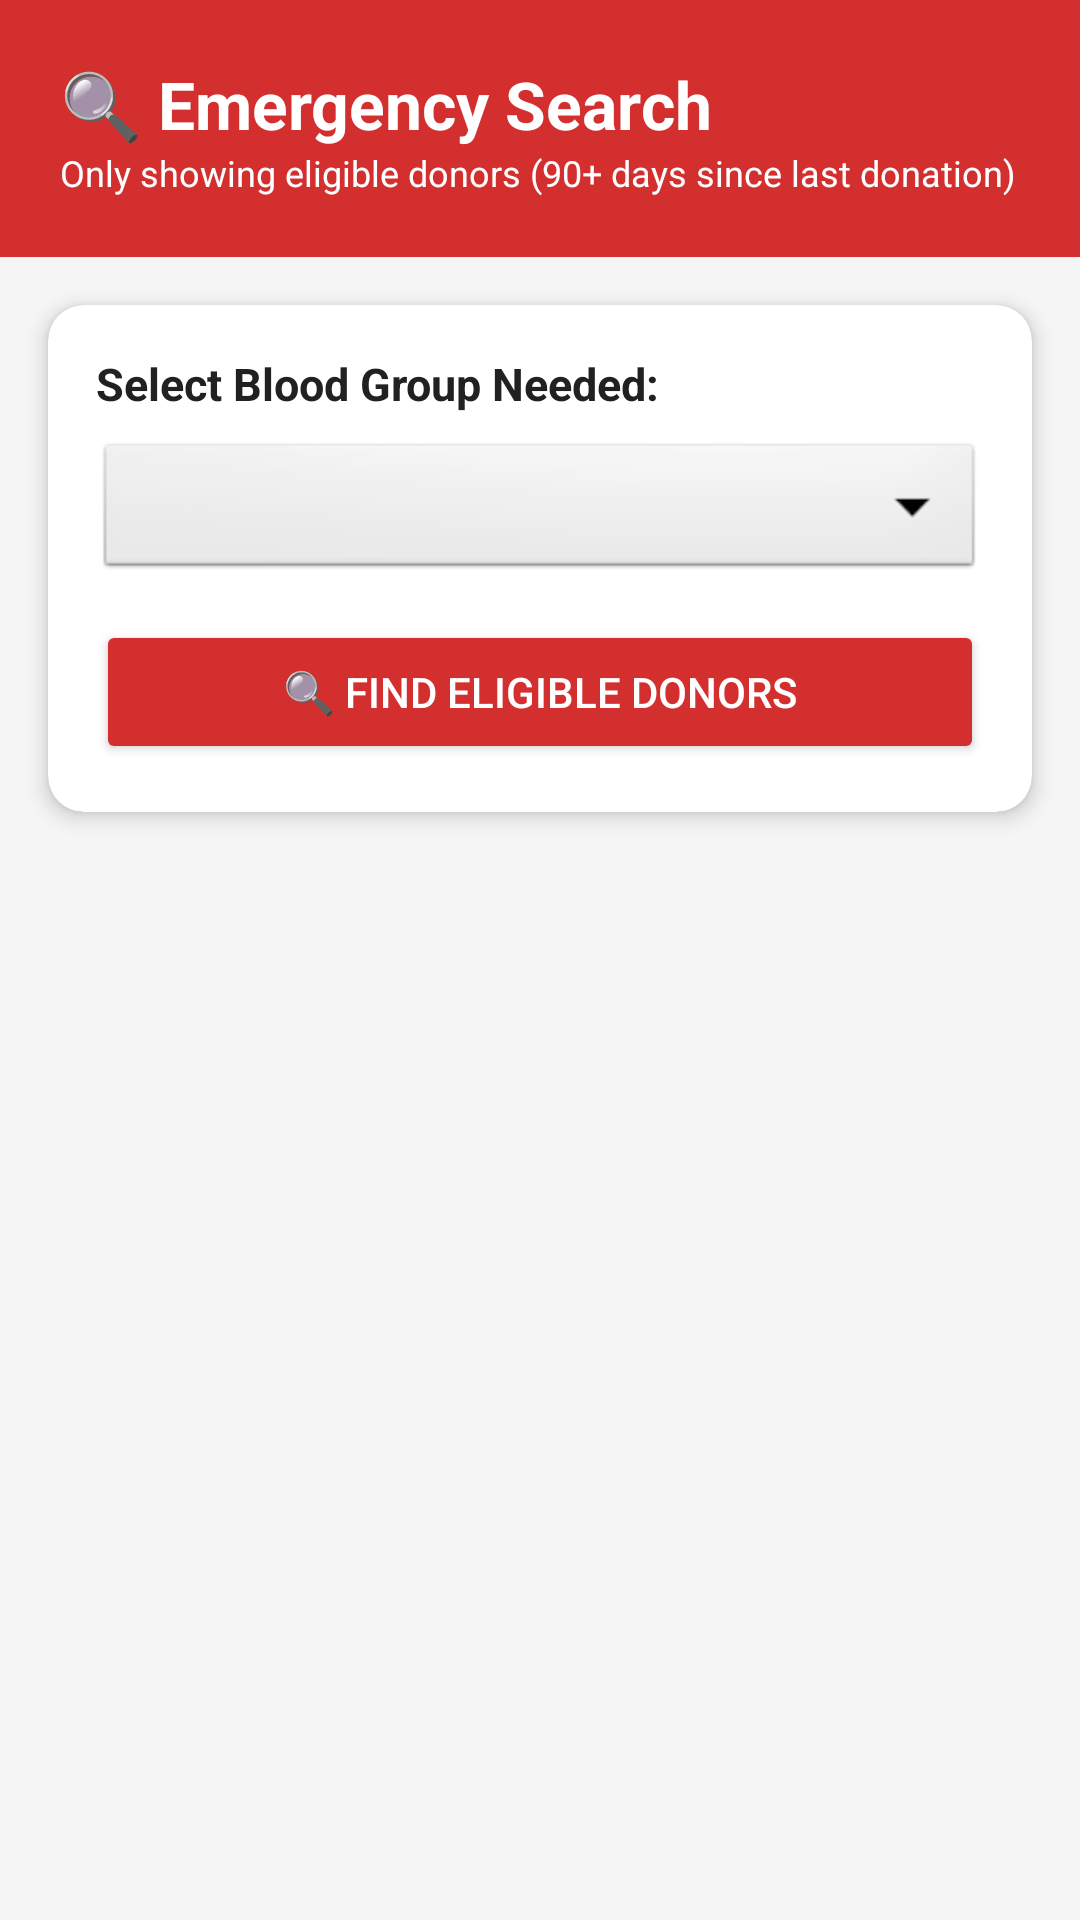

Write the Android layout XML for this screen, with the resource values it uses.
<!-- AndroidManifest.xml: application theme Theme.BloodBridge -->
<!-- res/layout/activity_search.xml -->
<?xml version="1.0" encoding="utf-8"?>
<LinearLayout xmlns:android="http://schemas.android.com/apk/res/android"
    android:layout_width="match_parent"
    android:layout_height="match_parent"
    android:background="@color/light_gray"
    android:orientation="vertical">

    
    <LinearLayout
        android:layout_width="match_parent"
        android:layout_height="wrap_content"
        android:background="@color/red_primary"
        android:orientation="vertical"
        android:padding="20dp">

        <TextView
            android:layout_width="wrap_content"
            android:layout_height="wrap_content"
            android:text="🔍 Emergency Search"
            android:textColor="@color/white"
            android:textSize="22sp"
            android:textStyle="bold" />

        <TextView
            android:layout_width="wrap_content"
            android:layout_height="wrap_content"
            android:text="Only showing eligible donors (90+ days since last donation)"
            android:textColor="@color/white"
            android:textSize="12sp" />

    </LinearLayout>

    
    <androidx.cardview.widget.CardView
        android:layout_width="match_parent"
        android:layout_height="wrap_content"
        android:layout_margin="16dp"
        app:cardCornerRadius="12dp"
        app:cardElevation="4dp"
        xmlns:app="http://schemas.android.com/apk/res-auto">

        <LinearLayout
            android:layout_width="match_parent"
            android:layout_height="wrap_content"
            android:orientation="vertical"
            android:padding="16dp">

            <TextView
                android:layout_width="wrap_content"
                android:layout_height="wrap_content"
                android:text="Select Blood Group Needed:"
                android:textColor="@color/text_dark"
                android:textSize="15sp"
                android:textStyle="bold" />

            <Spinner
                android:id="@+id/spinnerBloodGroup"
                android:layout_width="match_parent"
                android:layout_height="wrap_content"
                android:layout_marginTop="8dp"
                android:layout_marginBottom="12dp"
                android:background="@android:drawable/btn_dropdown" />

            <Button
                android:id="@+id/btnSearch"
                android:layout_width="match_parent"
                android:layout_height="wrap_content"
                android:text="🔍 Find Eligible Donors"
                android:backgroundTint="@color/red_primary"
                android:textColor="@color/white" />

        </LinearLayout>

    </androidx.cardview.widget.CardView>

    
    <TextView
        android:id="@+id/tvResultCount"
        android:layout_width="wrap_content"
        android:layout_height="wrap_content"
        android:layout_marginHorizontal="16dp"
        android:layout_marginBottom="8dp"
        android:textColor="@color/text_gray"
        android:textSize="13sp" />

    <androidx.recyclerview.widget.RecyclerView
        android:id="@+id/recyclerDonors"
        android:layout_width="match_parent"
        android:layout_height="match_parent"
        android:padding="8dp" />

</LinearLayout>
<!-- resources referenced by this layout -->
<resources>
  <color name="light_gray">#F5F5F5</color>
  <color name="red_primary">#D32F2F</color>
  <color name="text_dark">#212121</color>
  <color name="text_gray">#757575</color>
  <color name="white">#FFFFFF</color>
  <style name="Theme.BloodBridge" parent="Base.Theme.BloodBridge" />
  <style name="Base.Theme.BloodBridge" parent="Theme.MaterialComponents.DayNight.DarkActionBar">
          <item name="colorPrimary">@color/red_primary</item>
          <item name="colorPrimaryDark">@color/red_dark</item>
          <item name="colorAccent">@color/red_light</item>
          <item name="android:statusBarColor">@color/red_dark</item>
      </style>
  <color name="red_dark">#B71C1C</color>
  <color name="red_light">#FF5252</color>
</resources>
